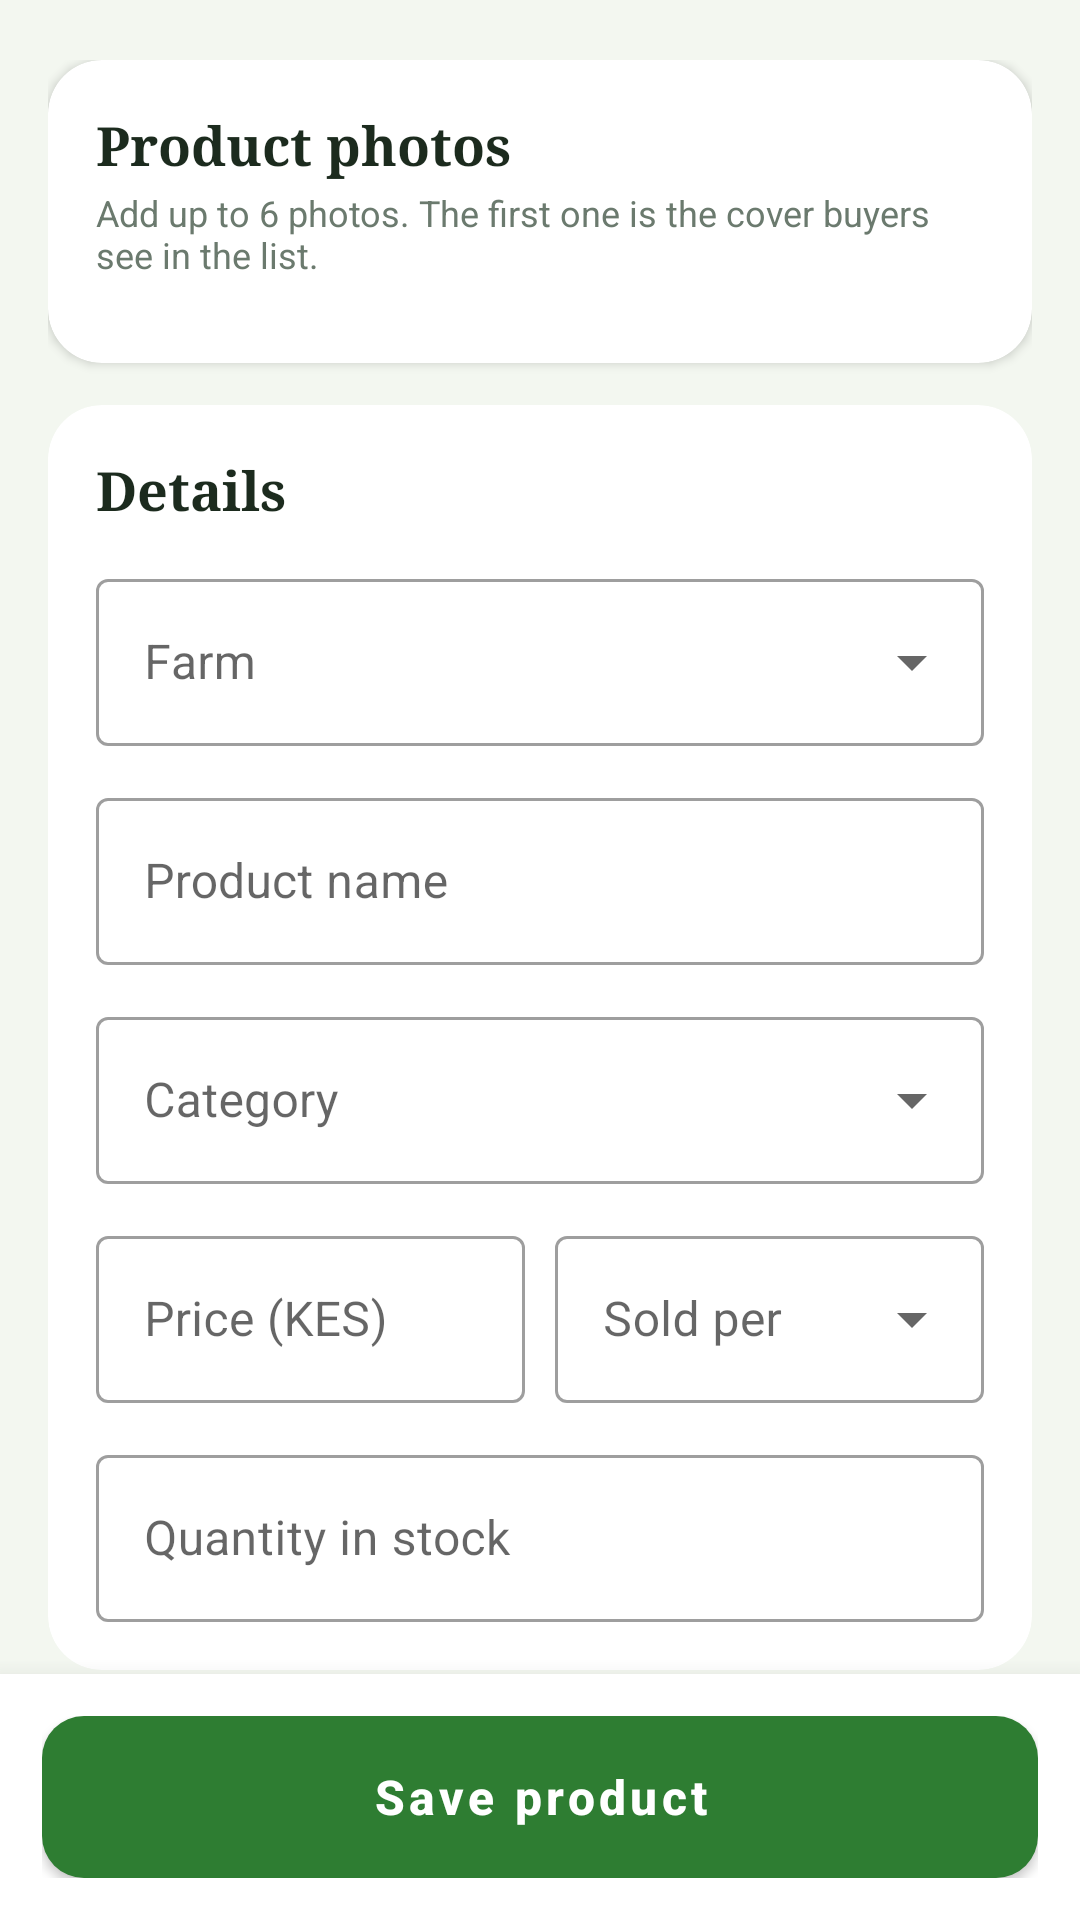

Here is an Android app screen rendered from its layout file. Give the layout XML and the strings, colors and styles it references.
<!-- AndroidManifest.xml: activity theme Theme.FarmConnect.Farmer -->
<!-- res/layout/activity_product_edit.xml -->
<?xml version="1.0" encoding="utf-8"?>
<LinearLayout xmlns:android="http://schemas.android.com/apk/res/android"
    xmlns:app="http://schemas.android.com/apk/res-auto"
    android:layout_width="match_parent" android:layout_height="match_parent"
    android:background="@color/fc_bg" android:orientation="vertical">

    <ProgressBar android:id="@+id/progress" style="?android:attr/progressBarStyleHorizontal"
        android:layout_width="match_parent" android:layout_height="4dp" android:indeterminate="true"
        android:visibility="invisible" />

    <ScrollView android:layout_width="match_parent" android:layout_height="0dp" android:layout_weight="1"
        android:scrollbars="none">
        <LinearLayout android:layout_width="match_parent" android:layout_height="wrap_content"
            android:orientation="vertical" android:padding="16dp">

            
            <com.google.android.material.card.MaterialCardView android:layout_width="match_parent"
                android:layout_height="wrap_content" app:cardBackgroundColor="@color/fc_card"
                app:cardCornerRadius="18dp" app:cardElevation="2dp" app:strokeWidth="0dp">
                <LinearLayout android:layout_width="match_parent" android:layout_height="wrap_content"
                    android:orientation="vertical" android:padding="16dp">
                    <TextView android:layout_width="wrap_content" android:layout_height="wrap_content"
                        android:fontFamily="serif" android:text="@string/t_40a8d09c" android:textColor="@color/fc_text"
                        android:textSize="18sp" android:textStyle="bold" />
                    <TextView android:id="@+id/tvPhotoHint" android:layout_width="wrap_content"
                        android:layout_height="wrap_content" android:layout_marginTop="2dp"
                        android:text="@string/t_6be1ff38"
                        android:textColor="@color/fc_muted" android:textSize="12sp" />
                    <HorizontalScrollView android:layout_width="match_parent" android:layout_height="wrap_content"
                        android:layout_marginTop="12dp" android:scrollbars="none">
                        <LinearLayout android:id="@+id/photoRow" android:layout_width="wrap_content"
                            android:layout_height="wrap_content" android:orientation="horizontal" />
                    </HorizontalScrollView>
                </LinearLayout>
            </com.google.android.material.card.MaterialCardView>

            
            <com.google.android.material.card.MaterialCardView android:layout_width="match_parent"
                android:layout_height="wrap_content" android:layout_marginTop="14dp"
                app:cardBackgroundColor="@color/fc_card" app:cardCornerRadius="18dp" app:cardElevation="2dp"
                app:strokeWidth="0dp">
                <LinearLayout android:layout_width="match_parent" android:layout_height="wrap_content"
                    android:orientation="vertical" android:padding="16dp">
                    <TextView android:layout_width="wrap_content" android:layout_height="wrap_content"
                        android:fontFamily="serif" android:text="@string/t_3ec365dd" android:textColor="@color/fc_text"
                        android:textSize="18sp" android:textStyle="bold" />

        <com.google.android.material.textfield.TextInputLayout android:id="@+id/tilFarm"
            style="@style/Widget.MaterialComponents.TextInputLayout.OutlinedBox.ExposedDropdownMenu"
            android:layout_width="match_parent" android:layout_height="wrap_content"
            android:layout_marginTop="12dp" android:hint="@string/t_a7806cd5">
            <com.google.android.material.textfield.MaterialAutoCompleteTextView android:id="@+id/etFarm"
                android:layout_width="match_parent" android:layout_height="wrap_content" android:inputType="none" />
        </com.google.android.material.textfield.TextInputLayout>
        <com.google.android.material.textfield.TextInputLayout android:id="@+id/tilName"
            style="@style/Widget.MaterialComponents.TextInputLayout.OutlinedBox"
            android:layout_width="match_parent" android:layout_height="wrap_content"
            android:layout_marginTop="12dp" android:hint="@string/t_df644ae1" >
            <com.google.android.material.textfield.TextInputEditText android:id="@+id/etName" android:layout_width="match_parent" android:layout_height="wrap_content" android:inputType="textCapWords"  />
        </com.google.android.material.textfield.TextInputLayout>
        <com.google.android.material.textfield.TextInputLayout android:id="@+id/tilCategory"
            style="@style/Widget.MaterialComponents.TextInputLayout.OutlinedBox.ExposedDropdownMenu"
            android:layout_width="match_parent" android:layout_height="wrap_content"
            android:layout_marginTop="12dp" android:hint="@string/t_3adbdb3a">
            <com.google.android.material.textfield.MaterialAutoCompleteTextView android:id="@+id/etCategory"
                android:layout_width="match_parent" android:layout_height="wrap_content" android:inputType="none" />
        </com.google.android.material.textfield.TextInputLayout>
                    <LinearLayout android:layout_width="match_parent" android:layout_height="wrap_content"
                        android:orientation="horizontal">
                        <com.google.android.material.textfield.TextInputLayout android:id="@+id/tilPrice"
                            style="@style/Widget.MaterialComponents.TextInputLayout.OutlinedBox"
                            android:layout_width="0dp" android:layout_height="wrap_content" android:layout_marginTop="12dp"
                            android:layout_weight="1" android:hint="@string/t_ccac20d6">
                            <com.google.android.material.textfield.TextInputEditText android:id="@+id/etPrice"
                                android:layout_width="match_parent" android:layout_height="wrap_content"
                                android:inputType="numberDecimal" />
                        </com.google.android.material.textfield.TextInputLayout>
                        <com.google.android.material.textfield.TextInputLayout android:id="@+id/tilUnit"
                            style="@style/Widget.MaterialComponents.TextInputLayout.OutlinedBox.ExposedDropdownMenu"
                            android:layout_width="0dp" android:layout_height="wrap_content" android:layout_marginStart="10dp"
                            android:layout_marginTop="12dp" android:layout_weight="1" android:hint="@string/t_82f6dbc6">
                            <com.google.android.material.textfield.MaterialAutoCompleteTextView android:id="@+id/etUnit"
                                android:layout_width="match_parent" android:layout_height="wrap_content" android:inputType="none" />
                        </com.google.android.material.textfield.TextInputLayout>
                    </LinearLayout>

        <com.google.android.material.textfield.TextInputLayout android:id="@+id/tilQty"
            style="@style/Widget.MaterialComponents.TextInputLayout.OutlinedBox"
            android:layout_width="match_parent" android:layout_height="wrap_content"
            android:layout_marginTop="12dp" android:hint="@string/t_dba03ee6" >
            <com.google.android.material.textfield.TextInputEditText android:id="@+id/etQty" android:layout_width="match_parent" android:layout_height="wrap_content" android:inputType="number"  />
        </com.google.android.material.textfield.TextInputLayout>
                </LinearLayout>
            </com.google.android.material.card.MaterialCardView>

            
            <com.google.android.material.card.MaterialCardView android:layout_width="match_parent"
                android:layout_height="wrap_content" android:layout_marginTop="14dp"
                app:cardBackgroundColor="@color/fc_card" app:cardCornerRadius="18dp" app:cardElevation="2dp"
                app:strokeWidth="0dp">
                <LinearLayout android:layout_width="match_parent" android:layout_height="wrap_content"
                    android:orientation="vertical" android:padding="16dp">
                    <TextView android:layout_width="wrap_content" android:layout_height="wrap_content"
                        android:fontFamily="serif" android:text="@string/t_b5a7adde" android:textColor="@color/fc_text"
                        android:textSize="18sp" android:textStyle="bold" />

        <com.google.android.material.textfield.TextInputLayout android:id="@+id/tilSummary"
            style="@style/Widget.MaterialComponents.TextInputLayout.OutlinedBox"
            android:layout_width="match_parent" android:layout_height="wrap_content"
            android:layout_marginTop="12dp" android:hint="@string/t_eca59ed2" app:counterEnabled="true" app:counterMaxLength="200">
            <com.google.android.material.textfield.TextInputEditText android:id="@+id/etSummary" android:layout_width="match_parent" android:layout_height="wrap_content" android:inputType="textCapSentences|textAutoCorrect" android:maxLength="200" android:maxLines="2" />
        </com.google.android.material.textfield.TextInputLayout>
        <com.google.android.material.textfield.TextInputLayout android:id="@+id/tilDescription"
            style="@style/Widget.MaterialComponents.TextInputLayout.OutlinedBox"
            android:layout_width="match_parent" android:layout_height="wrap_content"
            android:layout_marginTop="12dp" android:hint="@string/t_8c0c3d9b" app:counterEnabled="true" app:counterMaxLength="5000" app:helperTextEnabled="true" app:helperText="How it is grown, harvest date, quality, storage, pickup or delivery...">
            <com.google.android.material.textfield.TextInputEditText android:id="@+id/etDescription" android:layout_width="match_parent" android:layout_height="wrap_content" android:inputType="textMultiLine|textCapSentences|textAutoCorrect" android:gravity="top|start" android:maxLength="5000" android:minLines="7" />
        </com.google.android.material.textfield.TextInputLayout>
                </LinearLayout>
            </com.google.android.material.card.MaterialCardView>

            
            <TextView android:id="@+id/tvVisibilityNote" android:layout_width="match_parent"
                android:layout_height="wrap_content" android:layout_marginTop="14dp"
                android:background="@drawable/bg_chip" android:backgroundTint="#FFF4D6" android:padding="14dp"
                android:text="" android:textColor="#7A5600" android:textSize="13sp" android:visibility="gone" />
        </LinearLayout>
    </ScrollView>

    <LinearLayout android:layout_width="match_parent" android:layout_height="wrap_content"
        android:background="@color/fc_card" android:elevation="12dp" android:padding="14dp">
        <com.google.android.material.button.MaterialButton android:id="@+id/btnSave"
            android:layout_width="match_parent" android:layout_height="54dp" android:insetTop="0dp"
            android:insetBottom="0dp" android:text="@string/t_86a83572" android:textAllCaps="false"
            android:textSize="16sp" android:textStyle="bold" app:cornerRadius="14dp" />
    </LinearLayout>
</LinearLayout>
<!-- resources referenced by this layout -->
<resources>
  <color name="fc_bg">#F3F7F0</color>
  <color name="fc_card">#FFFFFF</color>
  <color name="fc_muted">#6B7A6E</color>
  <color name="fc_text">#1C2B1E</color>
  <string name="t_3adbdb3a">Category</string>
  <string name="t_3ec365dd">Details</string>
  <string name="t_40a8d09c">Product photos</string>
  <string name="t_6be1ff38">Add up to 6 photos. The first one is the cover buyers see in the list.</string>
  <string name="t_82f6dbc6">Sold per</string>
  <string name="t_86a83572">Save product</string>
  <string name="t_8c0c3d9b">Full description</string>
  <string name="t_a7806cd5">Farm</string>
  <string name="t_b5a7adde">Description</string>
  <string name="t_ccac20d6">Price (KES)</string>
  <string name="t_dba03ee6">Quantity in stock</string>
  <string name="t_df644ae1">Product name</string>
  <string name="t_eca59ed2">Short summary (one line)</string>
  <style name="Theme.FarmConnect.Farmer" parent="Theme.MaterialComponents.Light.DarkActionBar">
          <item name="colorPrimary">#2E7D32</item>
          <item name="colorPrimaryVariant">@color/fc_dark</item>
          <item name="colorOnPrimary">#FFFFFF</item>
          <item name="colorSecondary">#F9A825</item>
          <item name="android:windowBackground">@color/fc_bg</item>
      </style>
  <color name="fc_dark">#1B3A1F</color>
</resources>
